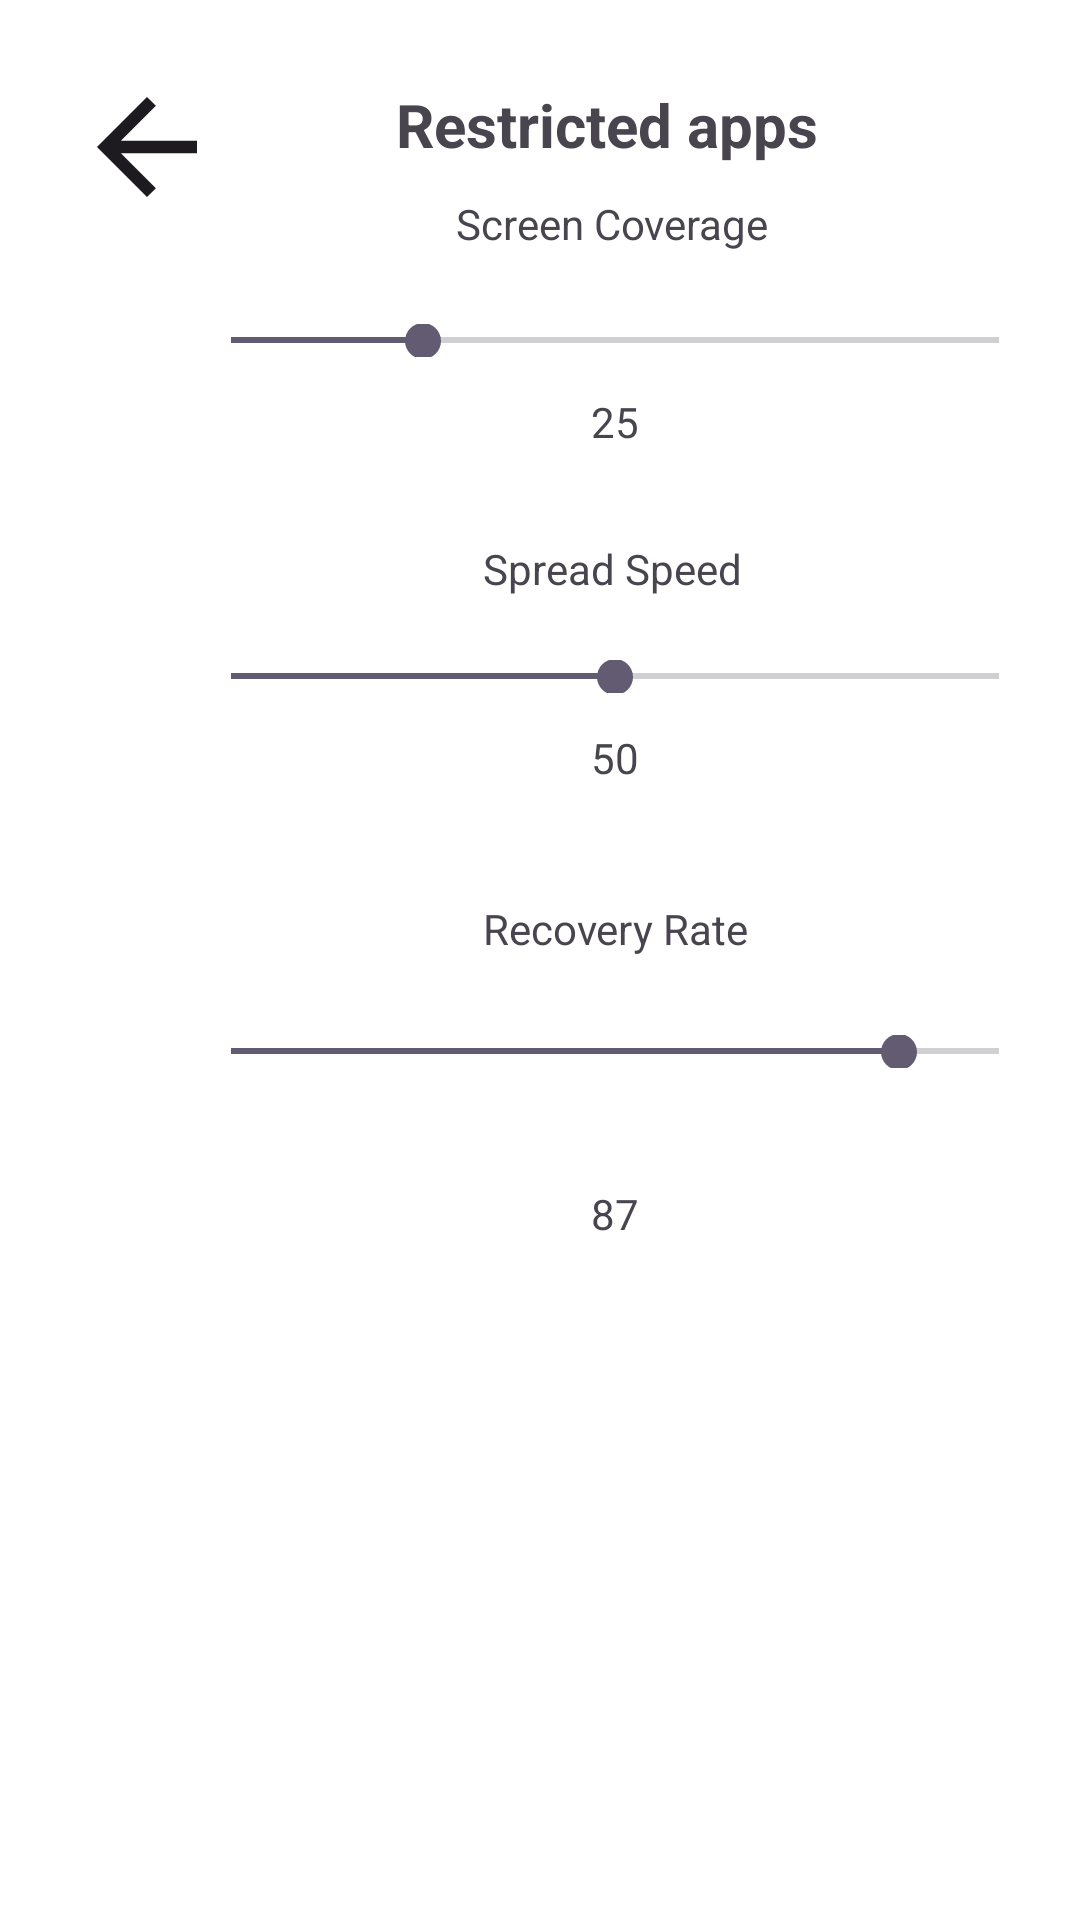

Produce the Android XML layout that renders to this screen, including the resource entries it uses.
<!-- AndroidManifest.xml: application theme Theme.MED2GRP04 -->
<!-- res/layout/activity_restricted_apps.xml -->
<?xml version="1.0" encoding="utf-8"?>
<androidx.constraintlayout.widget.ConstraintLayout xmlns:android="http://schemas.android.com/apk/res/android"
    xmlns:app="http://schemas.android.com/apk/res-auto"
    xmlns:tools="http://schemas.android.com/tools"
    android:id="@+id/main"
    android:layout_width="match_parent"
    android:layout_height="match_parent"
    android:background="@color/white"
    tools:context="SettingsRestrictedApps">

    <ImageButton
        android:id="@+id/btnBackToMainSettings"
        android:layout_width="48dp"
        android:layout_height="48dp"
        android:layout_marginStart="25dp"
        android:layout_marginTop="25dp"
        android:background="@null"
        android:text="@null"
        app:layout_constraintStart_toStartOf="parent"
        app:layout_constraintTop_toTopOf="parent"
        app:srcCompat="@drawable/arrow_back" />

    <SeekBar
        android:id="@+id/seekBar1"
        android:layout_width="288dp"
        android:layout_height="11dp"
        android:layout_marginStart="61dp"
        android:layout_marginTop="24dp"
        android:backgroundTint="@color/black"
        android:max="100"
        android:progress="25"
        app:layout_constraintStart_toStartOf="parent"
        app:layout_constraintTop_toBottomOf="@+id/txtScreenCoverage" />

    <TextView
        android:id="@+id/CoverageAmount"
        android:layout_width="wrap_content"
        android:layout_height="wrap_content"
        android:layout_marginStart="197dp"
        android:layout_marginTop="12dp"
        android:text="25"
        app:layout_constraintStart_toStartOf="parent"
        app:layout_constraintTop_toBottomOf="@+id/seekBar1" />

    <TextView
        android:id="@+id/txtScreenCoverage"
        android:layout_width="wrap_content"
        android:layout_height="wrap_content"
        android:layout_marginStart="152dp"
        android:layout_marginTop="65dp"
        android:text="Screen Coverage"
        app:layout_constraintStart_toStartOf="parent"
        app:layout_constraintTop_toTopOf="parent" />

    <TextView
        android:id="@+id/txtSpreadSpeed"
        android:layout_width="wrap_content"
        android:layout_height="wrap_content"
        android:layout_marginStart="161dp"
        android:layout_marginTop="180dp"
        android:text="Spread Speed"
        app:layout_constraintStart_toStartOf="parent"
        app:layout_constraintTop_toTopOf="parent" />

    <SeekBar
        android:id="@+id/seekBar2"
        android:layout_width="288dp"
        android:layout_height="11dp"
        android:layout_marginStart="61dp"
        android:layout_marginTop="220dp"
        android:max="100"
        android:progress="50"
        app:layout_constraintStart_toStartOf="parent"
        app:layout_constraintTop_toTopOf="parent" />

    <TextView
        android:id="@+id/SpreadSpeed"
        android:layout_width="wrap_content"
        android:layout_height="wrap_content"
        android:layout_marginStart="197dp"
        android:layout_marginTop="12dp"
        android:text="50"
        app:layout_constraintStart_toStartOf="parent"
        app:layout_constraintTop_toBottomOf="@+id/seekBar2" />

    <TextView
        android:id="@+id/txtRecoveryRate"
        android:layout_width="wrap_content"
        android:layout_height="wrap_content"
        android:layout_marginStart="161dp"
        android:layout_marginTop="300dp"
        android:text="Recovery Rate"
        app:layout_constraintStart_toStartOf="parent"
        app:layout_constraintTop_toTopOf="parent" />

    <SeekBar
        android:id="@+id/seekBar3"
        android:layout_width="288dp"
        android:layout_height="11dp"
        android:layout_marginStart="61dp"
        android:layout_marginTop="26dp"
        android:max="100"
        android:progress="87"
        app:layout_constraintStart_toStartOf="parent"
        app:layout_constraintTop_toBottomOf="@+id/txtRecoveryRate" />

    <TextView
        android:id="@+id/RecoveryRate"
        android:layout_width="wrap_content"
        android:layout_height="wrap_content"
        android:layout_marginStart="197dp"
        android:layout_marginTop="39dp"
        android:text="87"
        app:layout_constraintStart_toStartOf="parent"
        app:layout_constraintTop_toBottomOf="@+id/seekBar3" />

    <TextView
        android:id="@+id/txtRestrictApps"
        android:layout_width="wrap_content"
        android:layout_height="wrap_content"
        android:layout_marginStart="132dp"
        android:layout_marginTop="28dp"
        android:text="Restricted apps"
        android:textSize="20sp"
        android:textStyle="bold"
        app:layout_constraintStart_toStartOf="parent"
        app:layout_constraintTop_toTopOf="parent" />

    <ListView
        android:id="@+id/listViewInstalledApps"
        android:layout_width="297dp"
        android:layout_height="213dp"
        android:layout_marginStart="57dp"
        android:layout_marginTop="8dp"
        android:layout_marginEnd="57dp"
        app:layout_constraintEnd_toEndOf="parent"
        app:layout_constraintHorizontal_bias="0.0"
        app:layout_constraintStart_toStartOf="parent"
        app:layout_constraintTop_toBottomOf="@+id/RecoveryRate" />

    <Button
        android:id="@+id/btnViewAllApps"
        android:layout_width="172dp"
        android:layout_height="54dp"
        android:layout_marginStart="119dp"
        android:layout_marginTop="16dp"
        android:layout_marginEnd="120dp"
        android:backgroundTint="@color/lightgrey"
        android:text=">      View All Apps"
        android:textColor="@color/black"
        app:layout_constraintEnd_toEndOf="parent"
        app:layout_constraintStart_toStartOf="parent"
        app:layout_constraintTop_toBottomOf="@+id/listViewInstalledApps" />

</androidx.constraintlayout.widget.ConstraintLayout>
<!-- resources referenced by this layout -->
<resources>
  <color name="black">#FF000000</color>
  <color name="lightgrey">#FFACACAC</color>
  <color name="white">#FFFFFFFF</color>
  <!-- drawable arrow_back (drawable) -->
  <vector xmlns:android="http://schemas.android.com/apk/res/android"
      android:width="50dp"
      android:height="50dp"
      android:viewportWidth="50"
      android:viewportHeight="50">
    <path
        android:pathData="M16.302,27.083L27.969,38.75L25,41.667L8.333,25L25,8.333L27.969,11.25L16.302,22.917H41.667V27.083H16.302Z"
        android:fillColor="#1D1B20"/>
  </vector>
  <style name="Theme.MED2GRP04" parent="Theme.Material3.DayNight.NoActionBar" />
</resources>
